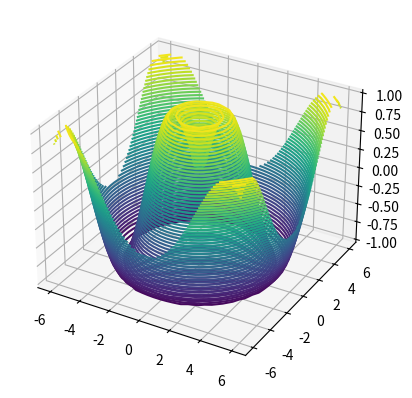

This figure's Python source:
from matplotlib import projections
import numpy as np
import matplotlib.pyplot as plt

# To plot 3D
ax = plt.axes(projection='3d')      # Creates the 3D axes system

# tpts = np.arange(0,1000,1)
# xpts = np.linspace(0,2*np.pi,32)
x = np.linspace(-6,6,30)
y = np.linspace(-6,6,30)
# Creating x-y plane where the matrix values will be the z
X, Y = np.meshgrid(x,y)

def f(x,y):
    return np.sin(np.sqrt(x**2 + y**2))

Z = f(X,Y)

# ax.plot3D(X,Y,Z)
# plot3D is when, X,Y,Z are 1D arrays,
# while contour is when X,Y,Z are 2D arrays
ax.contour(X,Y,Z, 50)

print(np.shape(Z))

plt.show()